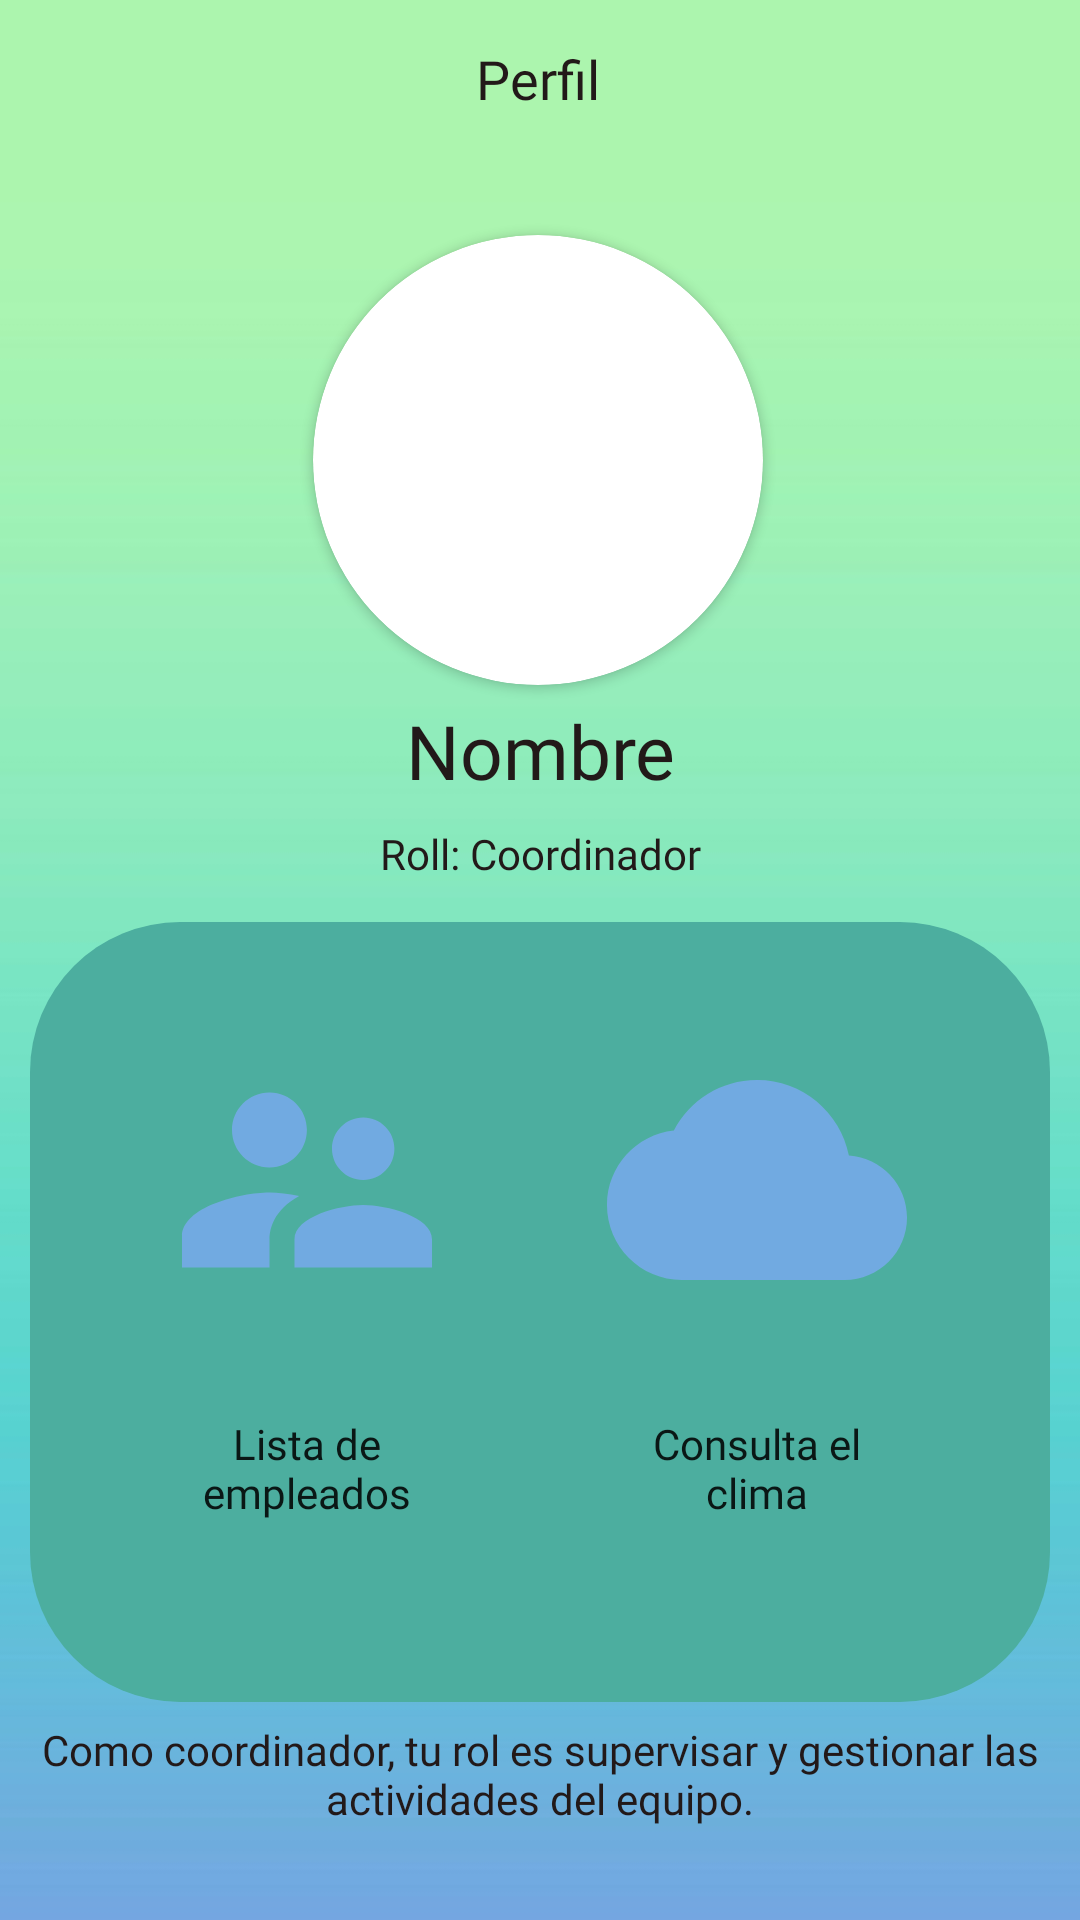

Layout XML and referenced resources for this Android screen:
<!-- AndroidManifest.xml: application theme Theme.CompuMovilP -->
<!-- res/layout/activity_perfil_coordinador1.xml -->
<?xml version="1.0" encoding="utf-8"?>
<androidx.constraintlayout.widget.ConstraintLayout xmlns:android="http://schemas.android.com/apk/res/android"
    xmlns:app="http://schemas.android.com/apk/res-auto"
    xmlns:tools="http://schemas.android.com/tools"
    android:layout_width="match_parent"
    android:layout_height="match_parent"
    android:background="@drawable/bk"
    android:padding="10dp"
    tools:context=".PerfilCoordinador1">


    <TextView
        android:id="@+id/textView16"
        android:layout_width="wrap_content"
        android:layout_height="wrap_content"
        android:layout_marginTop="4dp"
        android:fontFamily="@font/robotolight"
        android:text="Perfil"

        android:textColor="#221919"
        android:textSize="18sp"
        app:layout_constraintEnd_toEndOf="parent"
        app:layout_constraintHorizontal_bias="0.498"
        app:layout_constraintStart_toStartOf="parent"
        app:layout_constraintTop_toTopOf="parent" />

    <androidx.cardview.widget.CardView
        android:id="@+id/cardView"
        android:layout_width="150dp"
        android:layout_height="150dp"
        android:layout_marginTop="40dp"
        app:cardCornerRadius="1000dp"
        app:layout_constraintEnd_toEndOf="parent"
        app:layout_constraintHorizontal_bias="0.497"
        app:layout_constraintStart_toStartOf="parent"
        app:layout_constraintTop_toBottomOf="@+id/textView16">

        <ImageView
            android:id="@+id/profileImage"
            android:layout_width="match_parent"
            android:layout_height="match_parent"
            app:srcCompat="@drawable/ic_launcher_foreground" />
    </androidx.cardview.widget.CardView>

    <TextView
        android:id="@+id/textView17"
        android:layout_width="wrap_content"
        android:layout_height="wrap_content"
        android:layout_marginTop="8dp"
        android:fontFamily="@font/robotolight"
        android:text="Roll: Coordinador"
        android:textColor="#221919"

        app:layout_constraintEnd_toEndOf="parent"
        app:layout_constraintHorizontal_bias="0.501"
        app:layout_constraintStart_toStartOf="parent"
        app:layout_constraintTop_toBottomOf="@+id/nombretxt" />

    <TextView
        android:id="@+id/nombretxt"
        android:layout_width="wrap_content"
        android:layout_height="wrap_content"
        android:layout_marginTop="5dp"
        android:fontFamily="@font/roboto_bold"
        android:text="Nombre"
        android:textAllCaps="false"
        android:textSize="25sp"
        android:textColor="#221919"
        app:layout_constraintEnd_toEndOf="parent"
        app:layout_constraintHorizontal_bias="0.501"
        app:layout_constraintStart_toStartOf="parent"
        app:layout_constraintTop_toBottomOf="@+id/cardView" />

    <ScrollView
        android:id="@+id/scrollView2"
        android:layout_width="0dp"
        android:layout_height="wrap_content"
        app:layout_constraintBottom_toBottomOf="parent"
        app:layout_constraintEnd_toEndOf="parent"
        app:layout_constraintHorizontal_bias="0.842"
        app:layout_constraintStart_toStartOf="parent"
        app:layout_constraintTop_toBottomOf="@+id/textView17"
        app:layout_constraintVertical_bias="0.174">

        <LinearLayout
            android:layout_width="match_parent"
            android:layout_height="wrap_content"
            android:background="@drawable/bg_linearlayout"
            android:orientation="horizontal"
            android:padding="20dp">

            <Button
                android:id="@+id/listaEmpleadosBtn"
                android:layout_width="200dp"
                android:layout_height="200dp"
                android:layout_marginRight="5dp"
                android:layout_marginBottom="20dp"
                android:layout_weight="1"
                android:background="@drawable/bg_boton"
                android:drawableTop="@drawable/baseline_supervisor"
                android:drawablePadding="8dp"
                android:fontFamily="@font/roboto_bold"
                android:paddingHorizontal="20dp"
                android:paddingTop="16dp"
                android:text="Lista de empleados"
                android:textAllCaps="false" />

            <Button
                android:id="@+id/climaBtn"
                android:layout_width="200dp"
                android:layout_height="200dp"
                android:layout_marginRight="5dp"
                android:layout_marginBottom="20dp"
                android:layout_weight="1"
                android:background="@drawable/bg_boton"
                android:drawableTop="@drawable/baseline_cloud_24"
                android:drawablePadding="8dp"
                android:fontFamily="@font/roboto_bold"
                android:paddingHorizontal="20dp"
                android:paddingTop="16dp"
                android:text="Consulta el clima"
                android:textAllCaps="false" />


        </LinearLayout>


    </ScrollView>

    <TextView
        android:id="@+id/descripcionRol"
        android:layout_width="wrap_content"
        android:layout_height="wrap_content"
        android:text="Como coordinador, tu rol es supervisar y gestionar las actividades del equipo."
        android:fontFamily="@font/robotolight"

        android:textAlignment="center"
        android:textColor="#221919"
        app:layout_constraintBottom_toBottomOf="parent"
        app:layout_constraintEnd_toEndOf="parent"
        app:layout_constraintHorizontal_bias="0.526"
        app:layout_constraintStart_toStartOf="parent"
        app:layout_constraintTop_toBottomOf="@+id/scrollView2"
        app:layout_constraintVertical_bias="0.234" />


</androidx.constraintlayout.widget.ConstraintLayout>
<!-- resources referenced by this layout -->
<resources>
  <!-- drawable baseline_cloud_24 (drawable) -->
  <vector android:height="100dp" android:tint="#71AAE1"
      android:viewportHeight="24" android:viewportWidth="24"
      android:width="100dp" xmlns:android="http://schemas.android.com/apk/res/android">
      <path android:fillColor="@android:color/white" android:pathData="M19.35,10.04C18.67,6.59 15.64,4 12,4 9.11,4 6.6,5.64 5.35,8.04 2.34,8.36 0,10.91 0,14c0,3.31 2.69,6 6,6h13c2.76,0 5,-2.24 5,-5 0,-2.64 -2.05,-4.78 -4.65,-4.96z"/>
  </vector>
  <!-- drawable baseline_supervisor (drawable) -->
  <vector android:height="100dp" android:tint="#71AAE1"
      android:viewportHeight="24" android:viewportWidth="24"
      android:width="100dp" xmlns:android="http://schemas.android.com/apk/res/android">
      <path android:fillColor="@android:color/white" android:pathData="M16.5,12c1.38,0 2.49,-1.12 2.49,-2.5S17.88,7 16.5,7C15.12,7 14,8.12 14,9.5s1.12,2.5 2.5,2.5zM9,11c1.66,0 2.99,-1.34 2.99,-3S10.66,5 9,5C7.34,5 6,6.34 6,8s1.34,3 3,3zM16.5,14c-1.83,0 -5.5,0.92 -5.5,2.75L11,19h11v-2.25c0,-1.83 -3.67,-2.75 -5.5,-2.75zM9,13c-2.33,0 -7,1.17 -7,3.5L2,19h7v-2.25c0,-0.85 0.33,-2.34 2.37,-3.47C10.5,13.1 9.66,13 9,13z"/>
  </vector>
  <!-- drawable bg_linearlayout (drawable) -->
  <?xml version="1.0" encoding="utf-8"?>
  <shape xmlns:android="http://schemas.android.com/apk/res/android"
      android:shape="rectangle">
      <solid android:color="#4CAE9F" />
      <corners android:radius="50dp" />
  </shape>
  <!-- drawable bk: jpg bitmap (drawable, 13441 bytes) -->
  <style name="Theme.CompuMovilP" parent="Theme.AppCompat.DayNight.DarkActionBar">
          
          <item name="colorPrimary">@color/purple_500</item>
          <item name="colorPrimaryVariant">@color/purple_700</item>
          <item name="colorOnPrimary">@color/white</item>
          
          <item name="colorSecondary">@color/teal_200</item>
          <item name="colorSecondaryVariant">@color/teal_700</item>
          <item name="colorOnSecondary">@color/black</item>
          
          <item name="android:statusBarColor">?attr/colorPrimaryVariant</item>
          
      </style>
  <!-- not gathered from this repository: default colours our renderer supplied (Android Studio template values) -->
  <color name="purple_500">#FF6200EE</color>
  <color name="purple_700">#FF3700B3</color>
  <color name="teal_200">#FF03DAC5</color>
  <color name="teal_700">#FF018786</color>
  <color name="black">#FF000000</color>
  <color name="white">#FFFFFFFF</color>
</resources>
